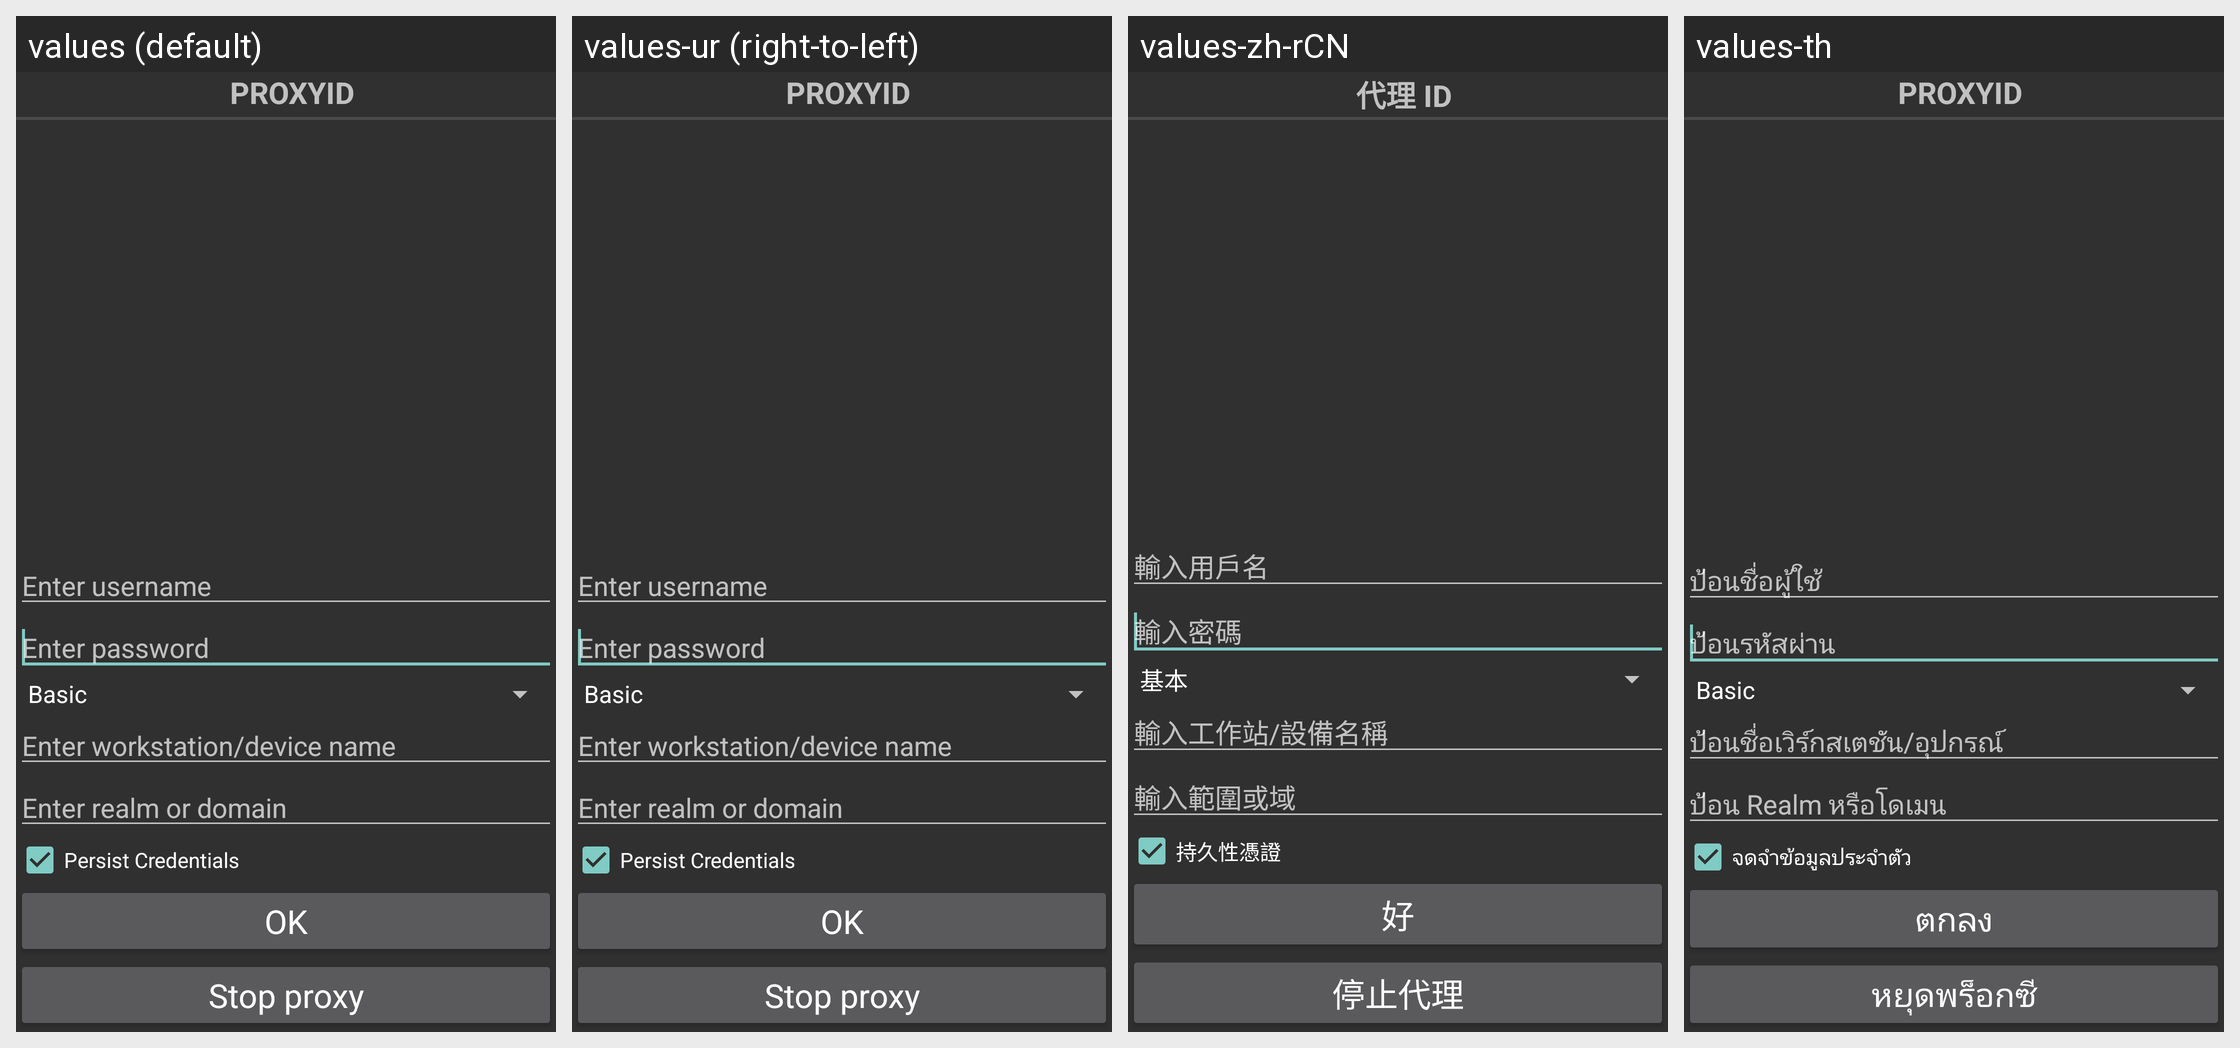

Here is an Android app screen in its default locale and in the app's own translations. Write out the translated-string differences for the strings that appear on this screen.
Android screen res/layout/fragment_drony_credentials.xml rendered under 4 locales, left to right: values (default), values-ur (right-to-left), values-zh-rCN, values-th. Device: Nexus 5 (rendered at 1080×1920; each locale shown at half size, 540×960, under a caption strip naming it); theme AppActivityTheme.
Other locales in the repository, not shown: values-af, values-am, values-ar, values-as, values-az, values-be, values-bg, values-bn, values-bs, values-ca, values-cs, values-da, values-de, values-el, values-en-rGB, values-es, values-es-rUS, values-et, values-eu, values-fa, values-fi, values-fr, values-fr-rCA, values-gl, values-gu, values-hi, values-hr, values-hu, values-hy, values-in, values-is, values-it, values-it-rIT, values-iw, values-ja, values-ka, values-kk, values-km, values-kn, values-ko, values-ky, values-lo, values-lt, values-lv, values-mk, values-ml, values-mn, values-mr, values-ms, values-my, values-nb, values-ne, values-nl, values-or, values-pa, values-pl, values-pt-rBR, values-pt-rPT, values-ro, values-ru, values-si, values-sk, values-sl, values-sl-rSI, values-sq, values-sr, values-sv, values-sw, values-ta, values-te, values-tl, values-tr, values-uk, values-uz, values-vi, values-zh, values-zh-rHK, values-zh-rTW, values-zu.
Strings drawn on this screen, with the default value and each locale's value (text and hints the layout hard-codes, and strings that could not be matched under every locale, appear in the picture but are not listed):

proxyid
  values: ProxyId
  values-ur: ProxyId  [not translated; the default value is used]
  values-zh-rCN: 代理 ID
  values-th: ProxyId  [not translated; the default value is used]

credentials_stop_proxy
  values: Stop proxy
  values-ur: Stop proxy  [not translated; the default value is used]
  values-zh-rCN: 停止代理
  values-th: หยุดพร็อกซี
